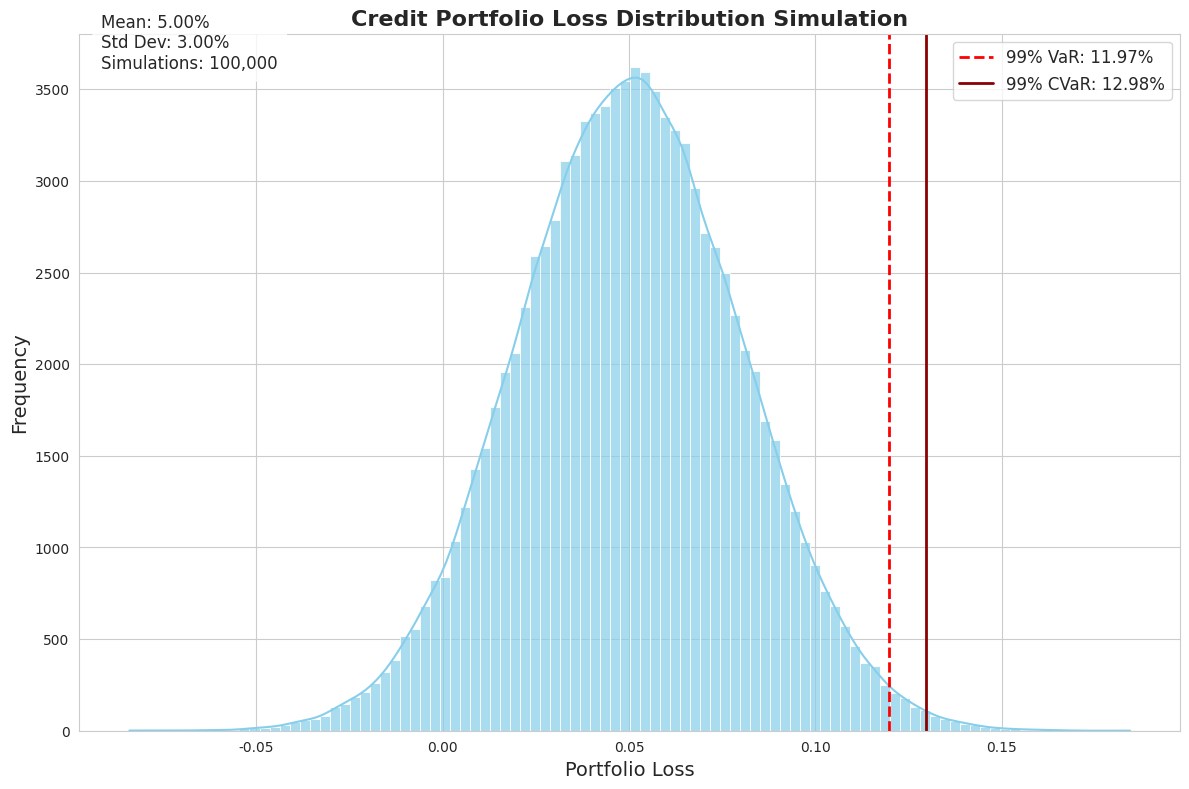

Generate this figure with matplotlib:
"""
Credit Portfolio Loss Distribution Simulation
This script simulates the distribution of potential losses in a credit portfolio using
a normal distribution approximation. It calculates two important risk metrics:
- Value at Risk (VaR): The maximum loss expected at a given confidence level (e.g., 99%)
- Conditional Value at Risk (CVaR): The average loss in the worst cases that exceed VaR
These metrics help financial institutions quantify portfolio risk and set appropriate reserves.
"""

import numpy as np
import matplotlib.pyplot as plt
import seaborn as sns
from scipy import stats

np.random.seed(42)

mean_loss = 0.05  
std_dev_loss = 0.03  
num_simulations = 100000  

simulated_losses = np.random.normal(mean_loss, std_dev_loss, num_simulations)
confidence_level = 0.99
var_99 = np.percentile(simulated_losses, confidence_level * 100)
cvar_99 = simulated_losses[simulated_losses >= var_99].mean()

plt.figure(figsize=(12, 8))
sns.set_style('whitegrid')

# Losses with KDE
sns.histplot(simulated_losses, bins=100, kde=True, color='skyblue', alpha=0.7)

plt.axvline(x=var_99, color='red', linestyle='--', linewidth=2, 
            label=f'99% VaR: {var_99:.2%}')

plt.axvline(x=cvar_99, color='darkred', linestyle='-', linewidth=2, 
            label=f'99% CVaR: {cvar_99:.2%}')

plt.xlabel('Portfolio Loss', fontsize=14)
plt.ylabel('Frequency', fontsize=14)
plt.title('Credit Portfolio Loss Distribution Simulation', fontsize=16, fontweight='bold')
plt.legend(fontsize=12)

plt.annotate(f"Mean: {mean_loss:.2%}\nStd Dev: {std_dev_loss:.2%}\nSimulations: {num_simulations:,}", 
             xy=(0.02, 0.95), xycoords='axes fraction', 
             fontsize=12, bbox=dict(boxstyle="round,pad=0.5", fc="white", alpha=0.8))

print(f"Portfolio Loss Distribution Summary:")
print(f"Mean Loss: {mean_loss:.2%}")
print(f"Standard Deviation: {std_dev_loss:.2%}")
print(f"99% Value at Risk (VaR): {var_99:.2%}")
print(f"99% Conditional Value at Risk (CVaR): {cvar_99:.2%}")
print(f"Ratio of CVaR to VaR: {cvar_99/var_99:.2f}")

plt.tight_layout()
plt.show()
